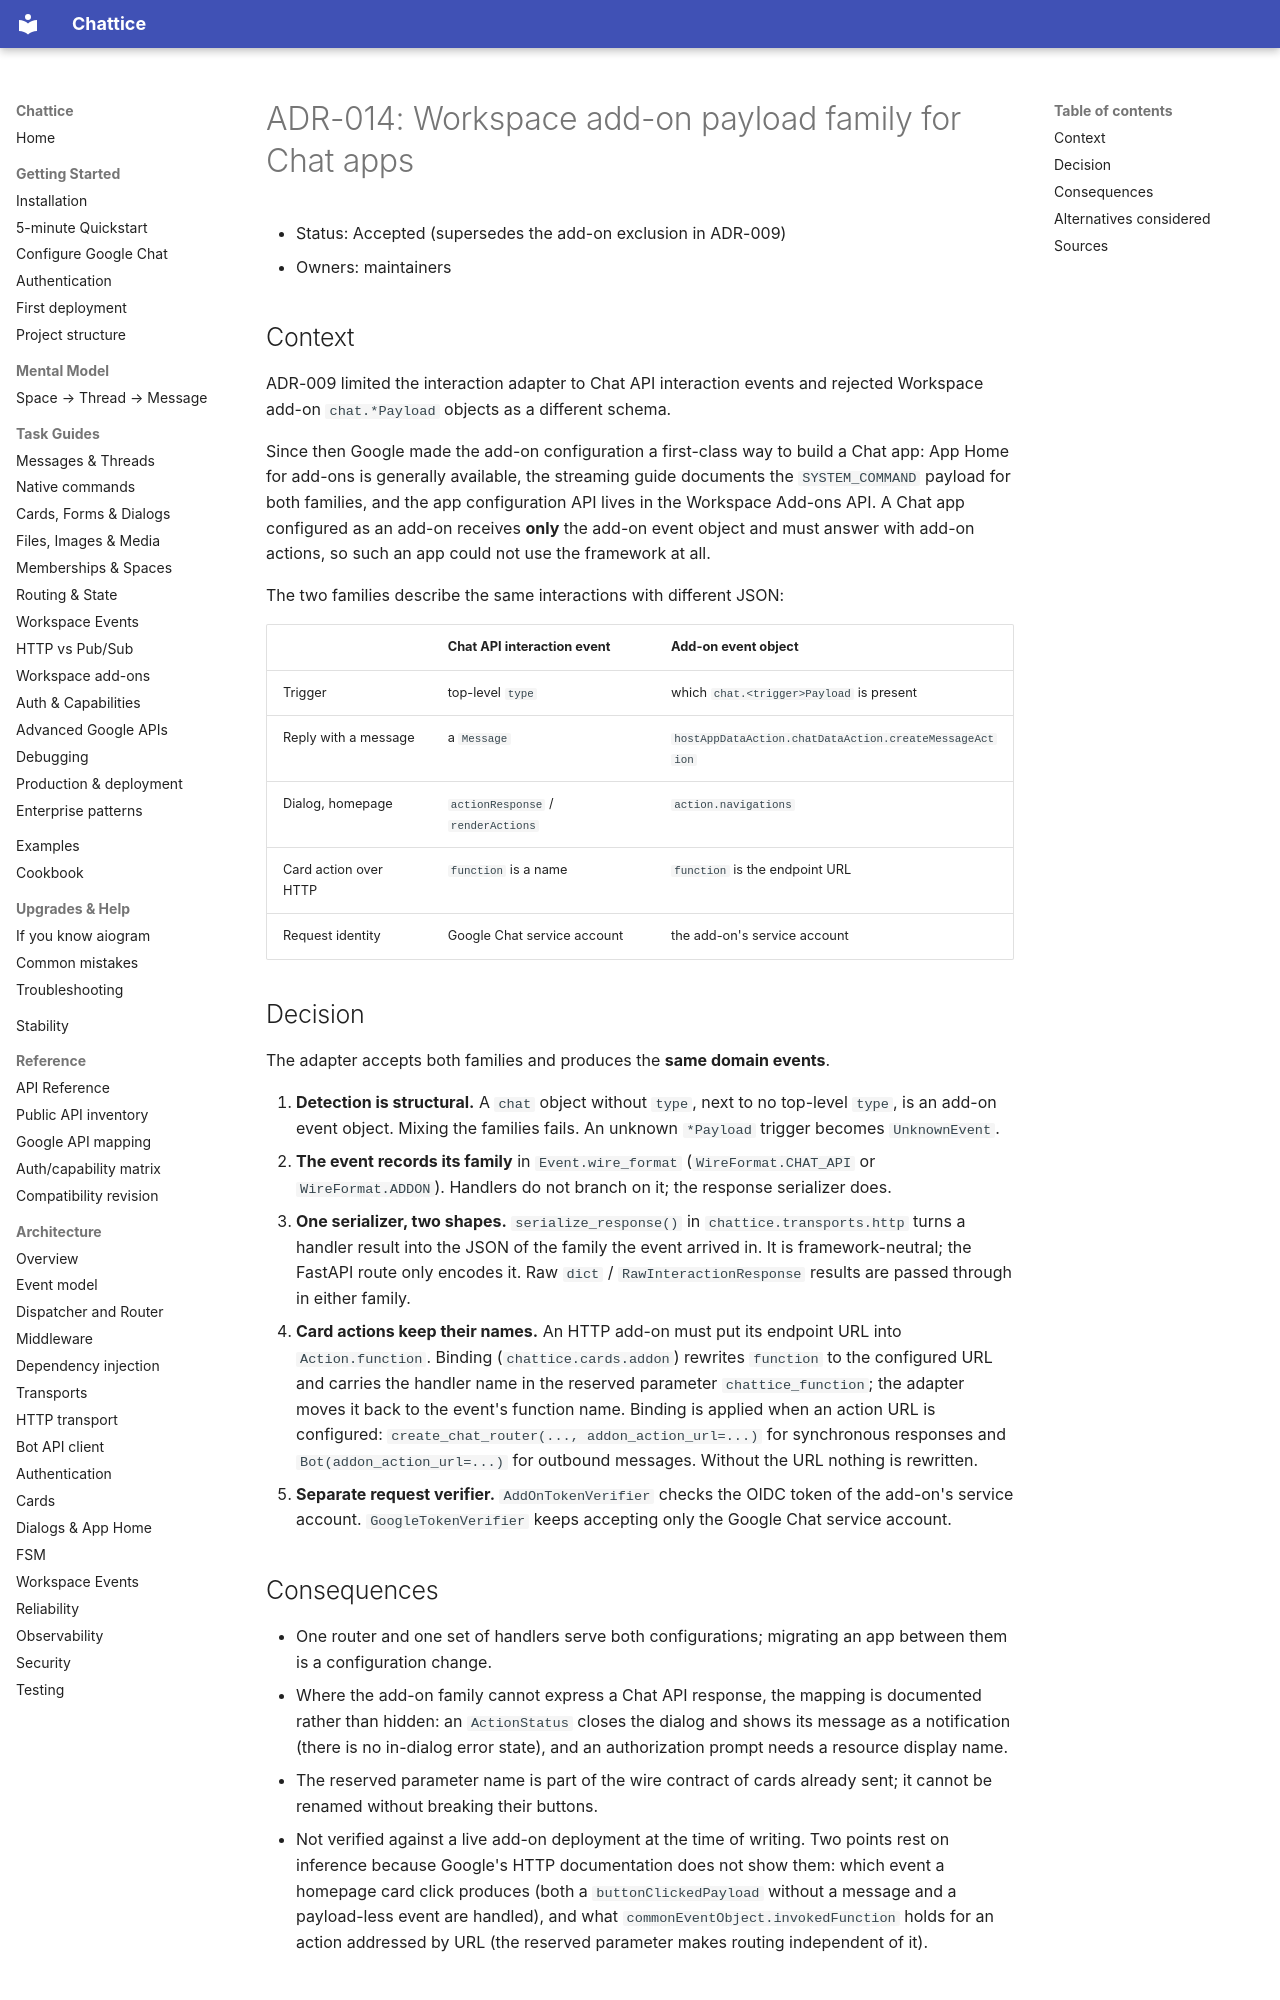

repository: 1whiteysage/chattice · page: adr/ADR-014-workspace-addon-payload-family/index.html · generator: mkdocs

# ADR-014: Workspace add-on payload family for Chat apps

- Status: Accepted (supersedes the add-on exclusion in ADR-009)
- Owners: maintainers

## Context

ADR-009 limited the interaction adapter to Chat API interaction events and
rejected Workspace add-on `chat.*Payload` objects as a different schema.

Since then Google made the add-on configuration a first-class way to build a
Chat app: App Home for add-ons is generally available, the streaming guide
documents the `SYSTEM_COMMAND` payload for both families, and the app
configuration API lives in the Workspace Add-ons API. A Chat app configured as
an add-on receives **only** the add-on event object and must answer with
add-on actions, so such an app could not use the framework at all.

The two families describe the same interactions with different JSON:

| | Chat API interaction event | Add-on event object |
| --- | --- | --- |
| Trigger | top-level `type` | which `chat.<trigger>Payload` is present |
| Reply with a message | a `Message` | `hostAppDataAction.chatDataAction.createMessageAction` |
| Dialog, homepage | `actionResponse` / `renderActions` | `action.navigations` |
| Card action over HTTP | `function` is a name | `function` is the endpoint URL |
| Request identity | Google Chat service account | the add-on's service account |

## Decision

The adapter accepts both families and produces the **same domain events**.

1. **Detection is structural.** A `chat` object without `type`, next to no
   top-level `type`, is an add-on event object. Mixing the families fails.
   An unknown `*Payload` trigger becomes `UnknownEvent`.
2. **The event records its family** in `Event.wire_format`
   (`WireFormat.CHAT_API` or `WireFormat.ADDON`). Handlers do not branch on
   it; the response serializer does.
3. **One serializer, two shapes.** `serialize_response()` in
   `chattice.transports.http` turns a handler result into the JSON of the
   family the event arrived in. It is framework-neutral; the FastAPI route
   only encodes it. Raw `dict` / `RawInteractionResponse` results are passed
   through in either family.
4. **Card actions keep their names.** An HTTP add-on must put its endpoint URL
   into `Action.function`. Binding (`chattice.cards.addon`) rewrites
   `function` to the configured URL and carries the handler name in the
   reserved parameter `chattice_function`; the adapter moves it back to the
   event's function name. Binding is applied when an action URL is configured:
   `create_chat_router(..., addon_action_url=...)` for synchronous responses
   and `Bot(addon_action_url=...)` for outbound messages. Without the URL
   nothing is rewritten.
5. **Separate request verifier.** `AddOnTokenVerifier` checks the OIDC token
   of the add-on's service account. `GoogleTokenVerifier` keeps accepting only
   the Google Chat service account.

## Consequences

- One router and one set of handlers serve both configurations; migrating an
  app between them is a configuration change.
- Where the add-on family cannot express a Chat API response, the mapping is
  documented rather than hidden: an `ActionStatus` closes the dialog and shows
  its message as a notification (there is no in-dialog error state), and an
  authorization prompt needs a resource display name.
- The reserved parameter name is part of the wire contract of cards already
  sent; it cannot be renamed without breaking their buttons.
- Not verified against a live add-on deployment at the time of writing. Two
  points rest on inference because Google's HTTP documentation does not show
  them: which event a homepage card click produces (both a
  `buttonClickedPayload` without a message and a payload-less event are
  handled), and what `commonEventObject.invokedFunction` holds for an action
  addressed by URL (the reserved parameter makes routing independent of it).
